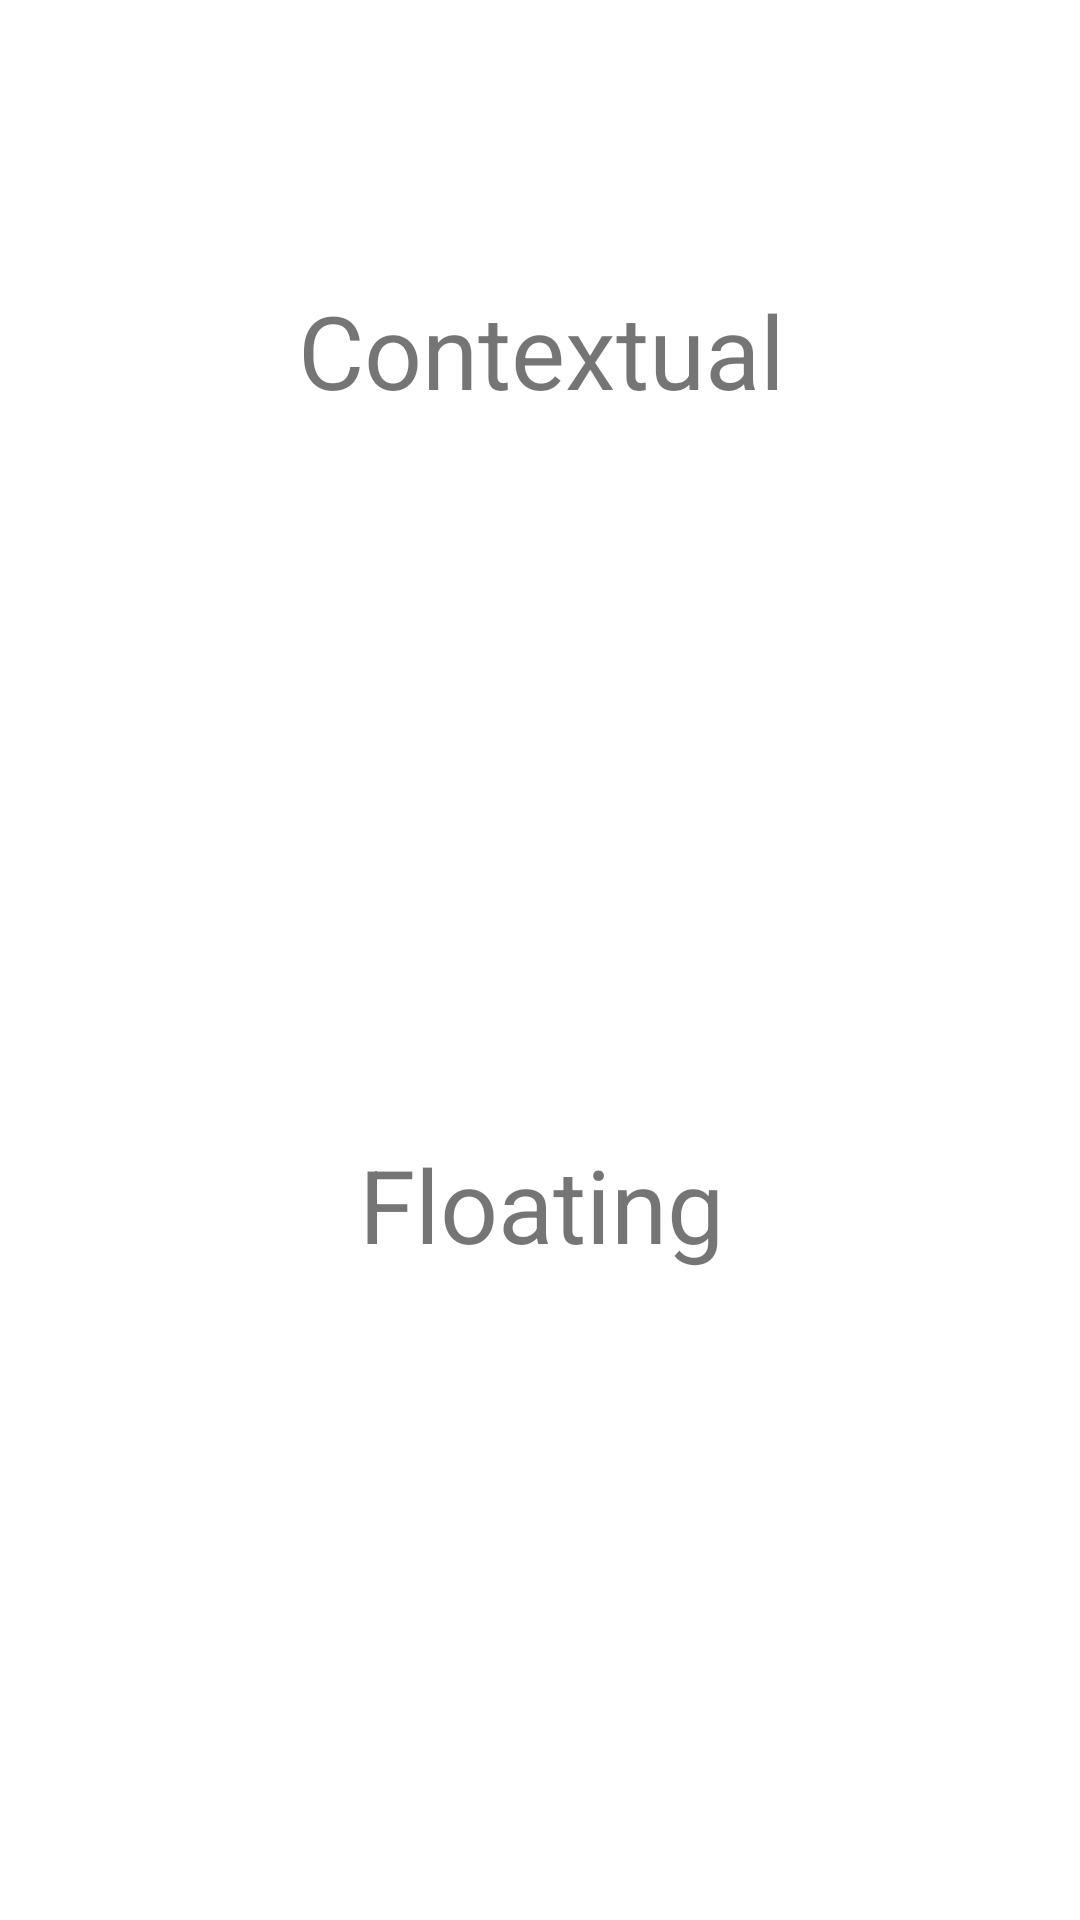

Produce the Android XML layout that renders to this screen, including the resource entries it uses.
<!-- AndroidManifest.xml: application theme Theme.TestMenu -->
<!-- res/layout/activity_main.xml -->
<?xml version="1.0" encoding="utf-8"?>
<androidx.constraintlayout.widget.ConstraintLayout xmlns:android="http://schemas.android.com/apk/res/android"
    xmlns:app="http://schemas.android.com/apk/res-auto"
    xmlns:tools="http://schemas.android.com/tools"
    android:layout_width="match_parent"
    android:layout_height="match_parent"
    tools:context=".MainActivity">

    <TextView
        android:id="@+id/tv_Contextual"
        android:layout_width="wrap_content"
        android:layout_height="wrap_content"
        android:text="Contextual"
        android:textSize="34sp"
        app:layout_constraintBottom_toBottomOf="parent"
        app:layout_constraintEnd_toEndOf="parent"
        app:layout_constraintHorizontal_bias="0.502"
        app:layout_constraintStart_toStartOf="parent"
        app:layout_constraintTop_toTopOf="parent"
        app:layout_constraintVertical_bias="0.158" />

    <TextView
        android:id="@+id/tv_floating"
        android:layout_width="wrap_content"
        android:layout_height="wrap_content"
        android:text="Floating"
        android:textSize="34sp"
        app:layout_constraintBottom_toBottomOf="parent"
        app:layout_constraintEnd_toEndOf="parent"
        app:layout_constraintHorizontal_bias="0.502"
        app:layout_constraintStart_toStartOf="parent"
        app:layout_constraintTop_toTopOf="parent"
        app:layout_constraintVertical_bias="0.637" />

    <ImageButton
        android:id="@+id/btn_Popup"
        android:layout_width="wrap_content"
        android:layout_height="wrap_content"
        app:layout_constraintBottom_toBottomOf="parent"
        app:layout_constraintEnd_toEndOf="parent"
        app:layout_constraintHorizontal_bias="0.101"
        app:layout_constraintStart_toStartOf="parent"
        app:layout_constraintTop_toTopOf="parent"
        app:layout_constraintVertical_bias="0.159"
        app:srcCompat="@drawable/ic_popup"
        android:backgroundTint="@color/white"/>

</androidx.constraintlayout.widget.ConstraintLayout>
<!-- resources referenced by this layout -->
<resources>
  <style name="Theme.TestMenu" parent="Theme.MaterialComponents.DayNight.DarkActionBar">
          
          <item name="colorPrimary">@color/purple_500</item>
          <item name="colorPrimaryVariant">@color/purple_700</item>
          <item name="colorOnPrimary">@color/white</item>
          
          <item name="colorSecondary">@color/teal_200</item>
          <item name="colorSecondaryVariant">@color/teal_700</item>
          <item name="colorOnSecondary">@color/black</item>
          
          <item name="android:statusBarColor">?attr/colorPrimaryVariant</item>
          
      </style>
  <!-- not gathered from this repository: default colours our renderer supplied (Android Studio template values) -->
  <color name="purple_500">#FF6200EE</color>
  <color name="purple_700">#FF3700B3</color>
  <color name="teal_200">#FF03DAC5</color>
  <color name="teal_700">#FF018786</color>
  <color name="black">#FF000000</color>
  <color name="white">#FFFFFFFF</color>
</resources>
